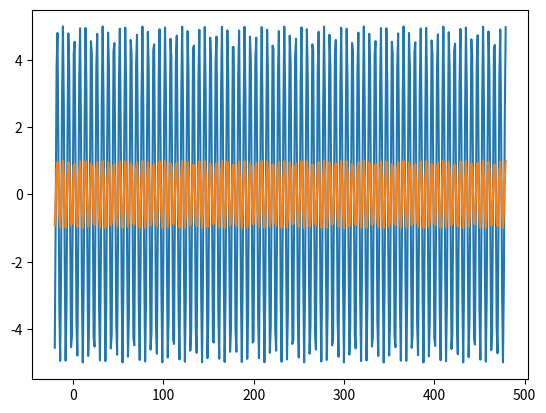

Write the Python code that produced this figure. (Note: this script raises an exception after producing the figure.)
import numpy as np
import matplotlib.pyplot as plt
import matplotlib.animation as animation

a = 0.1
beta = 1
v = 5.0
u = 10.0

bigA = v*u**(3/2)*(1+1j)/(2*np.sqrt(a))

b = -beta*u/np.sqrt(a)+2j*np.sqrt(a)

def bigN(z,t):
    tmp1 = bigA*(t+1j*b)
    tmp2 = (z-((t+1j*b)**2)/4)**(3/2)
    return tmp1/tmp2

def bigU(z,t):
    tmp1 = bigA
    tmp2 = (z-((t+1j*b)**2)/4)**(3/2)
    return 2*tmp1/tmp2

def mheight(x,t):  #this might be wrong - change of variable
    return bigN(x,t) -(bigU(x,t)**2)/2

def mspeed(x,t): #this might be wrong - change of variable
    return bigU(x,t)

def transform(z,tao):
    return bigN(z,tao)-(bigU(z, tao)**2)/2 , tao + bigU(z, tao)


def heightgen(tao):
    steps=500
    height = np.zeros((steps))
    height1 = np.zeros((steps))
    for z in range(steps):
        x,t = transform(z-110,tao-50)
        height[z] = bigN(z-100,tao-50)
        height1[z] = x
    line.set_ydata(height)
    line2.set_ydata(height1)
    return line, line2,

def init():
    line2.set_ydata([np.nan] * len(xtt))
    line.set_ydata([np.nan] * len(xtt))
    return line, line2,

xtt = np.arange(-20, 480, 1)
fig, ax = plt.subplots()
line, = ax.plot(xtt, 5*np.sin(xtt))
line2, = ax.plot(xtt, np.sin(xtt))

Writer = animation.writers['ffmpeg']
writer = Writer(fps=15, metadata=dict(artist='Me'), bitrate=1800)


ani = animation.FuncAnimation(
    fig, heightgen, init_func=init, interval=1, blit=True)
ani.save('im.mp4', writer=writer)
plt.show()
